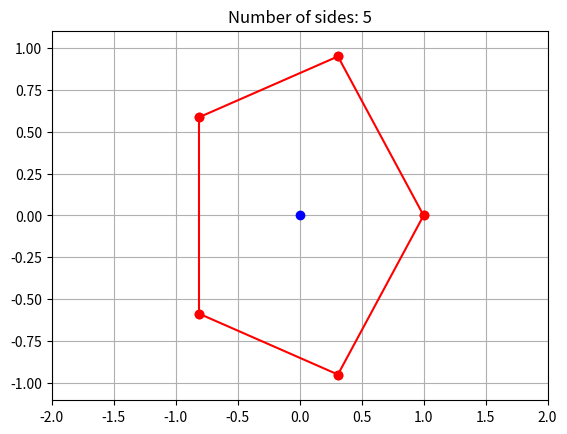

Write Python code to recreate this figure.
"""
[redacted]
[redacted]
Homework 1
Problem 2

This problem was a lot easier than expected, simply generate rays outward from the origin. Number of rays defined by
number of angles, or number of sides. Each ray then had its x and y components taken to achieve all of the polygon's
vertices. From there, simply needed to iterate over the point vertices and draw a line between each vertice.

Animation function added to show not only the function polygon(s) works but also how to do animations in python.
"""

import numpy as np
import matplotlib.pyplot as plt


def polygon(s):
    #defining angles
    angles = [(360/s)*n for n in range(0,s)]

    #defining points from angles, list comprehension except each value is a list itself. index 0 and 1 are x and y.
    points = [[np.cos(n * (np.pi / 180)), np.sin(n * (np.pi / 180))] for n in angles]

    #simply appending the last point as the initial point. This way when lines are needed to be drawn the last points
    #and the initial point will have its line drawn.
    points.append(points[0])

    #for each point,
    for n in range(0,len(points)-1):
        #bit tricky to read,
        #plt.plot([x1,x2],[y1,y2],'red line solid dot points')
        #points[n][0] are x value, points[n][1] are y value.
        plt.plot([points[n][0],points[n+1][0]],[points[n][1],points[n+1][1]],'ro-')

    #pretifying
    plt.title("Number of sides: " + str(s))
    plt.grid(True)
    plt.xlim([-2,2])
    #took an image of plot window, discovered that the scaling ratio of x to y was about 1.81
    #this makes the x and y scales the same, and a prettier image. Fullscreen image.
    plt.ylim([-2/1.81,2/1.81])
    #showing origin
    plt.plot([0],[0],'bo')
    plt.show()

polygon(5)